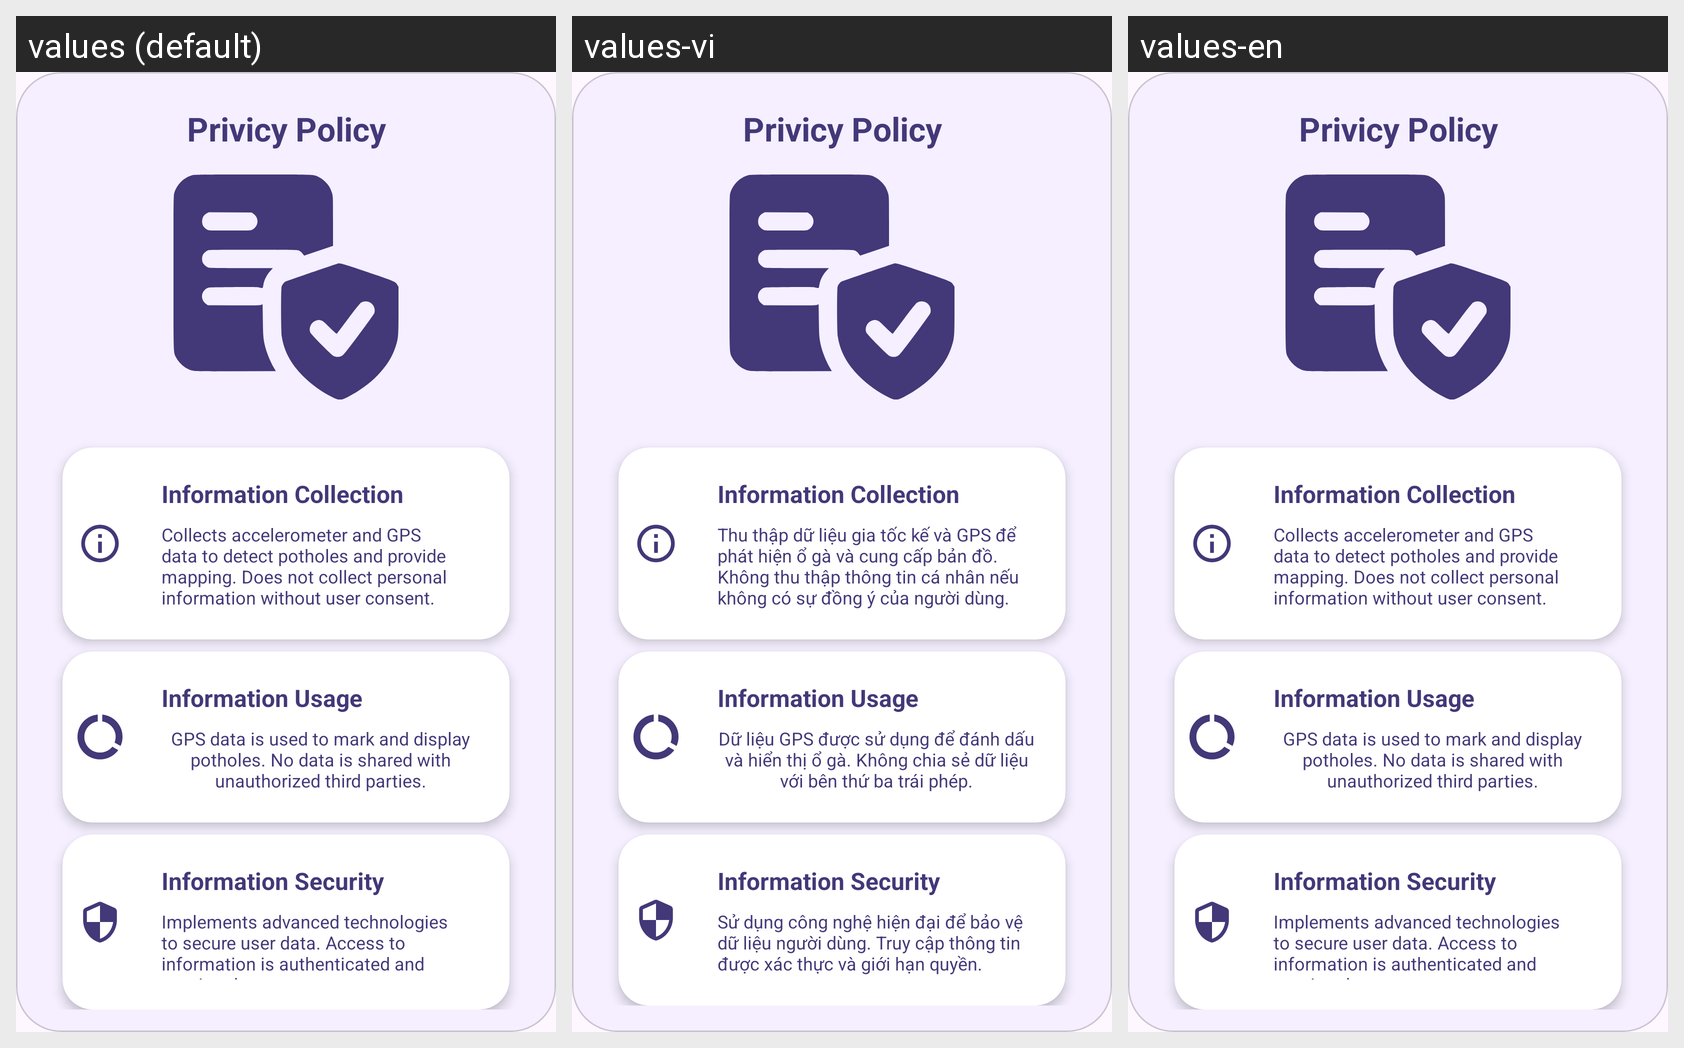

Strings drawn on this Android screen and how each of the app's shown locales translates them:
Android screen res/layout/activity_policy.xml rendered under 3 locales, left to right: values (default), values-vi, values-en. Device: Nexus 5 (rendered at 1080×1920; each locale shown at half size, 540×960, under a caption strip naming it); theme Theme.PotHoleApplication.
Strings drawn on this screen, with the default value and each locale's value (text and hints the layout hard-codes, and strings that could not be matched under every locale, appear in the picture but are not listed):

str_policy_description_info
  values: Collects accelerometer and GPS data to detect potholes and provide mapping. Does not collect personal information without user consent.
  values-vi: Thu thập dữ liệu gia tốc kế và GPS để phát hiện ổ gà và cung cấp bản đồ. Không thu thập thông tin cá nhân nếu không có sự đồng ý của người dùng.
  values-en: Collects accelerometer and GPS data to detect potholes and provide mapping. Does not collect personal information without user consent.

str_policy_description_usage
  values: GPS data is used to mark and display potholes. No data is shared with unauthorized third parties.
  values-vi: Dữ liệu GPS được sử dụng để đánh dấu và hiển thị ổ gà. Không chia sẻ dữ liệu với bên thứ ba trái phép.
  values-en: GPS data is used to mark and display potholes. No data is shared with unauthorized third parties.

str_policy_description_security
  values: Implements advanced technologies to secure user data. Access to information is authenticated and restricted.
  values-vi: Sử dụng công nghệ hiện đại để bảo vệ dữ liệu người dùng. Truy cập thông tin được xác thực và giới hạn quyền.
  values-en: Implements advanced technologies to secure user data. Access to information is authenticated and restricted.
